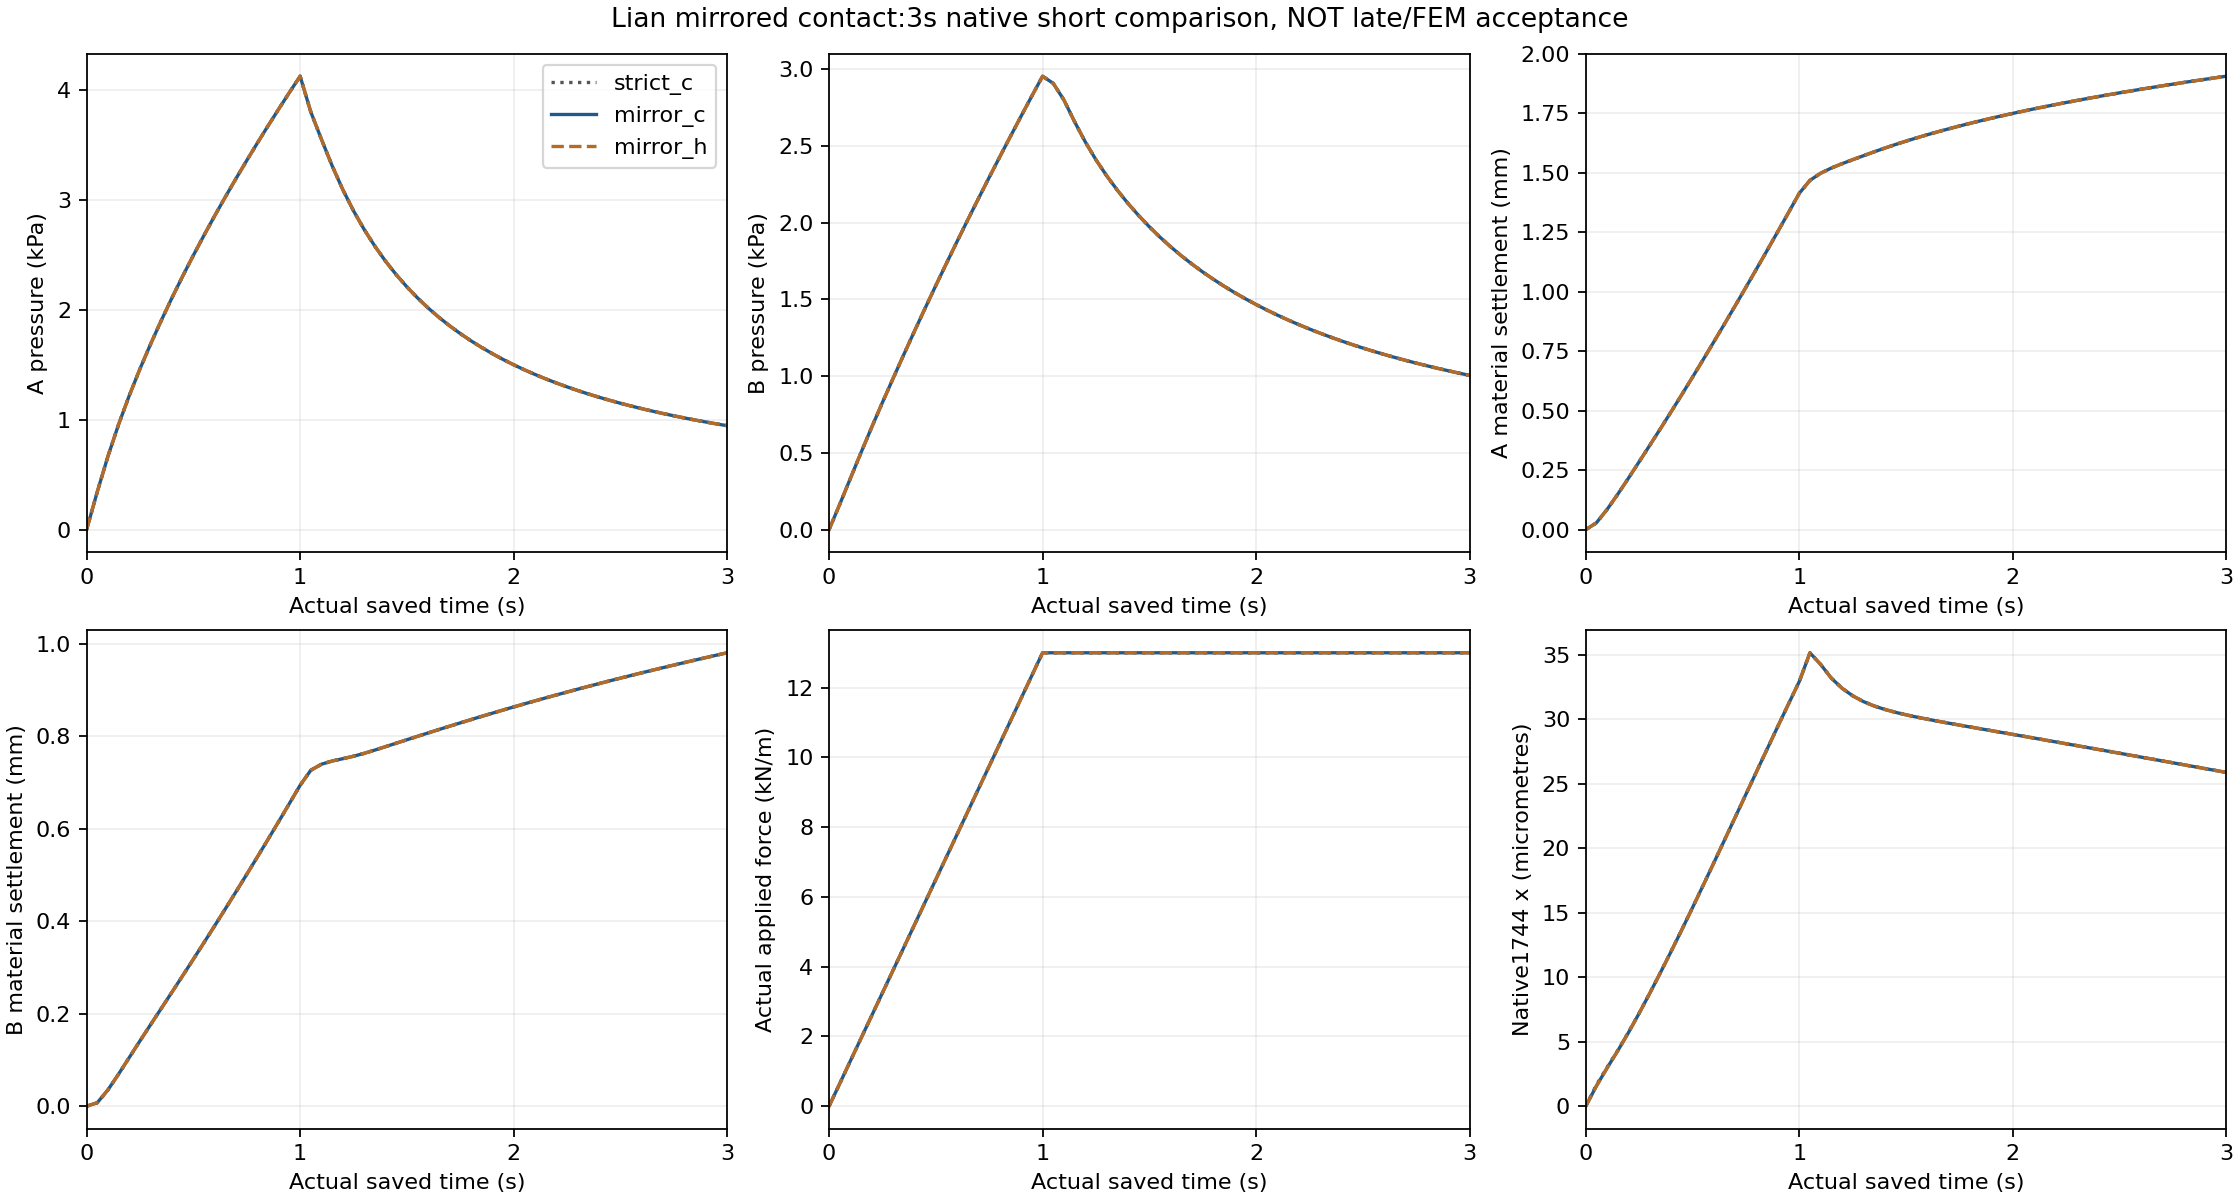

The data file committed next to this chart (first rows):
time_s, source_prior_time_s, drainage_active, potential_drained_count, drained_abs_max_pa, force_N_m, expected13_node_force_N_m, loaded_count, id1744_x_m, id1744_pressure_pa, id1744_load_az, pressure_mean_pa, pressure_min_pa, sigma_zz_rms_pa, vmax_m_s, A_id, A_pressure_pa, A_settlement_mm, B_id, B_pressure_pa, B_settlement_mm, stage, run, part
0, 0, False, 188, , -0, 0, 0, 0, 0, 0, 0, 0, 0, 0, 1845, 0, 0, 2943, 0, 0, smoke, mirror_c, 0
0, 0, False, 188, , -0, 0, 0, 0, 0, 0, 0, 0, 0, 0, 1845, 0, 0, 2943, 0, 0, smoke, mirror_h, 0
0, 0, False, 188, , -0, 0, 0, 0, 0, 0, 0, 0, 0, 0, 1845, 0, 0, 2943, 0, 0, smoke, strict_c, 0
0, 0, False, 188, , -0, 0, 0, 0, 0, 0, 0, 0, 0, 0, 1845, 0, 0, 2943, 0, 0, smoke, strict_h, 0
0.00501, 0.005, False, 188, , 65, 65, 13, -3.9007521488777468e-09, 42.34, -0.2513, 0.8472, 2.3064279790388014e-28, 0.8542, 0.0002175, 1845, 42.58, 0.0002559, 2943, 15.67, 1.4810787263286329e-05, smoke, mirror_c, 1
0.005005, 0.005, False, 188, , 65, 65, 13, -3.898115259442279e-09, 42.33, -0.2513, 0.8464, 2.6662335816266275e-28, 0.8533, 0.0002174, 1845, 42.57, 0.0002556, 2943, 15.66, 1.478987421421607e-05, smoke, mirror_h, 1
0.00501, 0.005, False, 189, , 60, 65, 12, -1.9599931513272381e-08, 2.895, 0, 0.7774, 2.3049609019036645e-28, 0.8962, 0.0002199, 1845, 33.21, 0.0003537, 2943, 14.44, 1.4202694131881799e-05, smoke, strict_c, 1
0.005005, 0.005, False, 189, , 60, 65, 12, -1.957172635103697e-08, 2.893, 0, 0.7766, 2.6644366889885142e-28, 0.8952, 0.0002198, 1845, 33.2, 0.0003533, 2943, 14.43, 1.4182548468966161e-05, smoke, strict_h, 1
0.01001, 0.01, False, 188, , 130, 130, 13, 2.6732530849058373e-08, 72.68, -0.5025, 3.458, 2.1277517525675194e-09, 2.991, 0.000279, 1845, 73.43, 0.001111, 2943, 34.98, 0.0001003, smoke, mirror_c, 2
0.01, 0.01, False, 188, , 130, 130, 13, 2.6686931583503551e-08, 72.67, -0.5025, 3.456, 2.1267438921057646e-09, 2.99, 0.0002789, 1845, 73.41, 0.001111, 2943, 34.97, 0.0001002, smoke, mirror_h, 2
0.01001, 0.01, False, 189, , 120, 130, 12, -3.6028516892261525e-08, 18.69, 0, 3.127, 2.1011996587105841e-09, 3.175, 0.0002941, 1845, 54.39, 0.001329, 2943, 31.52, 9.6524754411575486e-05, smoke, strict_c, 2
0.01, 0.01, False, 189, , 120, 130, 12, -3.6079292365360127e-08, 18.68, 0, 3.125, 2.1000881034183294e-09, 3.174, 0.000294, 1845, 54.38, 0.001328, 2943, 31.51, 9.6458158793666371e-05, smoke, strict_h, 2
0.01501, 0.015, False, 188, , 195, 195, 13, 1.9737116297475996e-07, 104.7, -0.7538, 7.794, 0.001563, 4.794, 0.0003809, 1845, 105.6, 0.002482, 2943, 52.89, 0.000307, smoke, mirror_c, 3
0.015, 0.015, False, 188, , 195, 195, 13, 1.9725040323075968e-07, 104.6, -0.7538, 7.792, 0.001559, 4.793, 0.0003808, 1845, 105.5, 0.002482, 2943, 52.88, 0.0003068, smoke, mirror_h, 3
0.01501, 0.015, False, 188, , 195, 195, 13, 3.0185521743572703e-07, 106.4, -0.7538, 7.225, 0.001478, 4.853, 0.001005, 1845, 105.9, 0.00186, 2943, 51.46, 0.000299, smoke, strict_c, 3
0.015, 0.015, False, 188, , 195, 195, 13, 3.0144869429237287e-07, 106.4, -0.7538, 7.222, 0.001474, 4.852, 0.001005, 1845, 105.9, 0.00186, 2943, 51.45, 0.0002988, smoke, strict_h, 3
0.02001, 0.02, False, 188, , 260, 260, 13, 4.6599346880468298e-07, 136.7, -1.005, 13.32, 0.03682, 6.807, 0.0005559, 1845, 137.6, 0.004666, 2943, 71.85, 0.0006728, smoke, mirror_c, 4
0.02, 0.02, False, 188, , 259.9, 259.9, 13, 4.6558574586535951e-07, 136.6, -1.005, 13.32, 0.03672, 6.804, 0.0005557, 1845, 137.5, 0.004662, 2943, 71.83, 0.0006721, smoke, mirror_h, 4
0.02001, 0.02, False, 188, , 260, 260, 13, 8.8852851089125974e-07, 130.9, -1.005, 12.73, 0.03381, 6.806, 0.0006868, 1845, 135.3, 0.003473, 2943, 71.58, 0.0006644, smoke, strict_c, 4
0.02, 0.02, False, 188, , 259.9, 259.9, 13, 8.8822885933255403e-07, 130.8, -1.005, 12.72, 0.03372, 6.804, 0.0006858, 1845, 135.2, 0.003468, 2943, 71.56, 0.0006637, smoke, strict_h, 4
0.02501, 0.025, False, 188, , 325, 325, 13, 7.0081896543199178e-07, 168.6, -1.256, 18.19, 0.1731, 9.168, 0.0007253, 1845, 169.4, 0.007624, 2943, 88.31, 0.001215, smoke, mirror_c, 5
0.025, 0.025, False, 188, , 324.9, 324.9, 13, 7.0053631955099794e-07, 168.6, -1.256, 18.18, 0.1728, 9.164, 0.0007251, 1845, 169.4, 0.007619, 2943, 88.29, 0.001214, smoke, mirror_h, 5
0.02501, 0.025, False, 188, , 325, 325, 13, 6.0299904335045184e-07, 172.7, -1.256, 17.65, 0.1572, 8.982, 0.0007778, 1845, 165.4, 0.007497, 2943, 85.88, 0.001215, smoke, strict_c, 5
0.025, 0.025, False, 188, , 324.9, 324.9, 13, 6.0400466085494606e-07, 172.6, -1.256, 17.65, 0.1569, 8.978, 0.0007787, 1845, 165.3, 0.007491, 2943, 85.86, 0.001214, smoke, strict_h, 5
0.03001, 0.03, False, 188, , 390, 390, 13, 8.5182707168171106e-07, 204, -1.508, 21.5, 0.2894, 11.64, 0.0008625, 1845, 204.5, 0.01113, 2943, 103.4, 0.001962, smoke, mirror_c, 6
0.03, 0.03, False, 188, , 389.9, 389.9, 13, 8.5162723622554363e-07, 203.9, -1.507, 21.5, 0.2893, 11.64, 0.0008623, 1845, 204.5, 0.01113, 2943, 103.4, 0.001961, smoke, mirror_h, 6
0.03001, 0.03, False, 188, , 390, 390, 13, 6.8263532401650259e-07, 197.4, -1.508, 21.16, 0.2671, 11.63, 0.001032, 1845, 199.3, 0.01042, 2943, 102, 0.001976, smoke, strict_c, 6
0.03, 0.03, False, 188, , 389.9, 389.9, 13, 6.8121933649157026e-07, 197.4, -1.507, 21.16, 0.267, 11.63, 0.001033, 1845, 199.2, 0.01042, 2943, 102, 0.001975, smoke, strict_h, 6
0.035, 0.03499, False, 188, , 454.9, 454.9, 13, 1.0086876375848285e-06, 239.8, -1.758, 23.4, 0.3611, 14.27, 0.0009623, 1845, 240.3, 0.01512, 2943, 117.8, 0.002939, smoke, mirror_c, 7
0.035, 0.035, False, 188, , 454.9, 454.9, 13, 1.0087833278755366e-06, 239.8, -1.759, 23.4, 0.3611, 14.27, 0.0009623, 1845, 240.4, 0.01512, 2943, 117.8, 0.00294, smoke, mirror_h, 7
0.035, 0.03499, False, 188, , 454.9, 454.9, 13, 1.5889567285255749e-06, 237.6, -1.758, 23.25, 0.3631, 14.22, 0.001013, 1845, 241.3, 0.01417, 2943, 118.2, 0.002949, smoke, strict_c, 7
0.035, 0.035, False, 188, , 454.9, 454.9, 13, 1.589253919863344e-06, 237.6, -1.759, 23.25, 0.3631, 14.22, 0.001013, 1845, 241.3, 0.01417, 2943, 118.2, 0.002949, smoke, strict_h, 7
0.04, 0.03999, False, 188, , 519.9, 519.9, 13, 1.226971376234745e-06, 275.1, -2.01, 24.81, 0.3666, 17.02, 0.001033, 1845, 275.6, 0.0195, 2943, 132.8, 0.004178, smoke, mirror_c, 8
0.04, 0.04, False, 188, , 519.9, 519.9, 13, 1.2270807922284082e-06, 275.1, -2.01, 24.81, 0.3666, 17.02, 0.001033, 1845, 275.6, 0.0195, 2943, 132.8, 0.004179, smoke, mirror_h, 8
0.04, 0.03999, False, 188, , 519.9, 519.9, 13, 1.499602960180782e-06, 276.6, -2.01, 24.69, 0.3711, 16.88, 0.0011, 1845, 274.3, 0.01914, 2943, 131.7, 0.00412, smoke, strict_c, 8
0.04, 0.04, False, 188, , 519.9, 519.9, 13, 1.4997275461268368e-06, 276.7, -2.01, 24.69, 0.3711, 16.88, 0.0011, 1845, 274.3, 0.01914, 2943, 131.7, 0.004121, smoke, strict_h, 8
0.045, 0.04499, False, 188, , 584.9, 584.9, 13, 1.4244016597680681e-06, 310.3, -2.261, 27.03, 0.3885, 19.81, 0.001086, 1845, 310.5, 0.0241, 2943, 148.6, 0.005706, smoke, mirror_c, 9
0.045, 0.045, False, 188, , 585, 585, 13, 1.4246506016804446e-06, 310.4, -2.261, 27.03, 0.3885, 19.82, 0.001086, 1845, 310.6, 0.02411, 2943, 148.7, 0.005708, smoke, mirror_h, 9
0.045, 0.04499, False, 188, , 584.9, 584.9, 13, 1.2023319178869828e-06, 305.2, -2.261, 26.88, 0.3797, 19.74, 0.001111, 1845, 306.4, 0.02346, 2943, 147.2, 0.005524, smoke, strict_c, 9
0.045, 0.045, False, 188, , 585, 585, 13, 1.2025052009619238e-06, 305.3, -2.261, 26.88, 0.3798, 19.75, 0.001111, 1845, 306.5, 0.02347, 2943, 147.2, 0.005526, smoke, strict_h, 9
0.05, 0.04999, False, 188, , 649.9, 649.9, 13, 1.5736979925153935e-06, 344.3, -2.512, 30.52, 0.4674, 22.69, 0.001134, 1845, 344.4, 0.02893, 2943, 164.9, 0.007545, smoke, mirror_c, 10
0.05, 0.05, False, 188, , 650, 650, 13, 1.5739137432690061e-06, 344.3, -2.513, 30.52, 0.4675, 22.69, 0.001134, 1845, 344.5, 0.02894, 2943, 164.9, 0.007548, smoke, mirror_h, 10
0.05, 0.04999, False, 188, , 649.9, 649.9, 13, 1.6579567832950083e-06, 343.3, -2.512, 30.27, 0.4543, 22.62, 0.001136, 1845, 344.5, 0.02832, 2943, 164.5, 0.007264, smoke, strict_c, 10
0.05, 0.05, False, 188, , 650, 650, 13, 1.6585993145952212e-06, 343.4, -2.513, 30.28, 0.4544, 22.63, 0.001136, 1845, 344.5, 0.02832, 2943, 164.5, 0.007267, smoke, strict_h, 10
0.055, 0.05499, False, 188, , 714.9, 714.9, 13, 1.7170713828622173e-06, 377.8, -2.763, 34.97, 0.6125, 25.61, 0.001181, 1845, 378.1, 0.03398, 2943, 181.7, 0.009688, smoke, mirror_c, 11
0.055, 0.055, False, 188, , 715, 715, 13, 1.7172852118717141e-06, 377.9, -2.764, 34.98, 0.6128, 25.61, 0.001181, 1845, 378.1, 0.03398, 2943, 181.8, 0.009691, smoke, mirror_h, 11
0.055, 0.05499, False, 188, , 714.9, 714.9, 13, 1.9130135096759805e-06, 378.2, -2.763, 34.62, 0.6042, 25.52, 0.001199, 1845, 377.5, 0.03352, 2943, 181.1, 0.009403, smoke, strict_c, 11
0.055, 0.055, False, 188, , 715, 715, 13, 1.9131475255205935e-06, 378.3, -2.764, 34.63, 0.6045, 25.52, 0.001199, 1845, 377.5, 0.03353, 2943, 181.1, 0.009407, smoke, strict_h, 11
0.06, 0.05999, False, 188, , 779.9, 779.9, 13, 1.8540125945932457e-06, 412, -3.015, 39.41, 0.794, 28.57, 0.001224, 1845, 412, 0.03918, 2943, 198.6, 0.01208, smoke, mirror_c, 12
0.06, 0.06, False, 188, , 780, 780, 13, 1.8542113738119239e-06, 412.1, -3.015, 39.42, 0.7942, 28.58, 0.001224, 1845, 412.1, 0.03918, 2943, 198.6, 0.01208, smoke, mirror_h, 12
0.06, 0.05999, False, 188, , 779.9, 779.9, 13, 1.8970140240895619e-06, 409.1, -3.015, 39.09, 0.7765, 28.49, 0.001251, 1845, 409.6, 0.03859, 2943, 197.6, 0.01183, smoke, strict_c, 12
0.06, 0.06, False, 188, , 780, 780, 13, 1.8971880608088353e-06, 409.2, -3.015, 39.1, 0.7768, 28.49, 0.001251, 1845, 409.7, 0.0386, 2943, 197.7, 0.01184, smoke, strict_h, 12
0.065, 0.06499, False, 188, , 844.9, 844.9, 13, 1.9993077967032381e-06, 445.6, -3.266, 43.04, 0.9553, 31.59, 0.001255, 1845, 445.5, 0.04454, 2943, 215.6, 0.01464, smoke, mirror_c, 13
0.065, 0.065, False, 188, , 845, 845, 13, 1.9995368254928708e-06, 445.6, -3.266, 43.04, 0.9555, 31.6, 0.001255, 1845, 445.5, 0.04455, 2943, 215.6, 0.01465, smoke, mirror_h, 13
0.065, 0.06499, False, 188, , 844.9, 844.9, 13, 2.0787973314605675e-06, 445, -3.266, 42.83, 0.9382, 31.52, 0.001266, 1845, 444.7, 0.04407, 2943, 214.9, 0.01439, smoke, strict_c, 13
0.065, 0.065, False, 188, , 845, 845, 13, 2.0791393048281098e-06, 445, -3.266, 42.83, 0.9384, 31.52, 0.001267, 1845, 444.8, 0.04408, 2943, 214.9, 0.01439, smoke, strict_h, 13
0.07, 0.06999, False, 188, , 909.9, 909.9, 13, 2.1630368822829243e-06, 478.3, -3.517, 45.72, 1.122, 34.65, 0.001283, 1845, 478.2, 0.05005, 2943, 232.4, 0.01733, smoke, mirror_c, 14
0.07, 0.07, False, 188, , 910, 910, 13, 2.1632712420029898e-06, 478.4, -3.518, 45.72, 1.122, 34.66, 0.001283, 1845, 478.2, 0.05006, 2943, 232.4, 0.01733, smoke, mirror_h, 14
0.07, 0.06999, False, 188, , 909.9, 909.9, 13, 2.2380997139958845e-06, 478.2, -3.517, 45.6, 1.109, 34.58, 0.001288, 1845, 477.5, 0.04959, 2943, 231.7, 0.01704, smoke, strict_c, 14
0.07, 0.07, False, 188, , 910, 910, 13, 2.238298297010822e-06, 478.3, -3.518, 45.6, 1.109, 34.58, 0.001288, 1845, 477.5, 0.0496, 2943, 231.7, 0.01704, smoke, strict_h, 14
... 308 more rows
